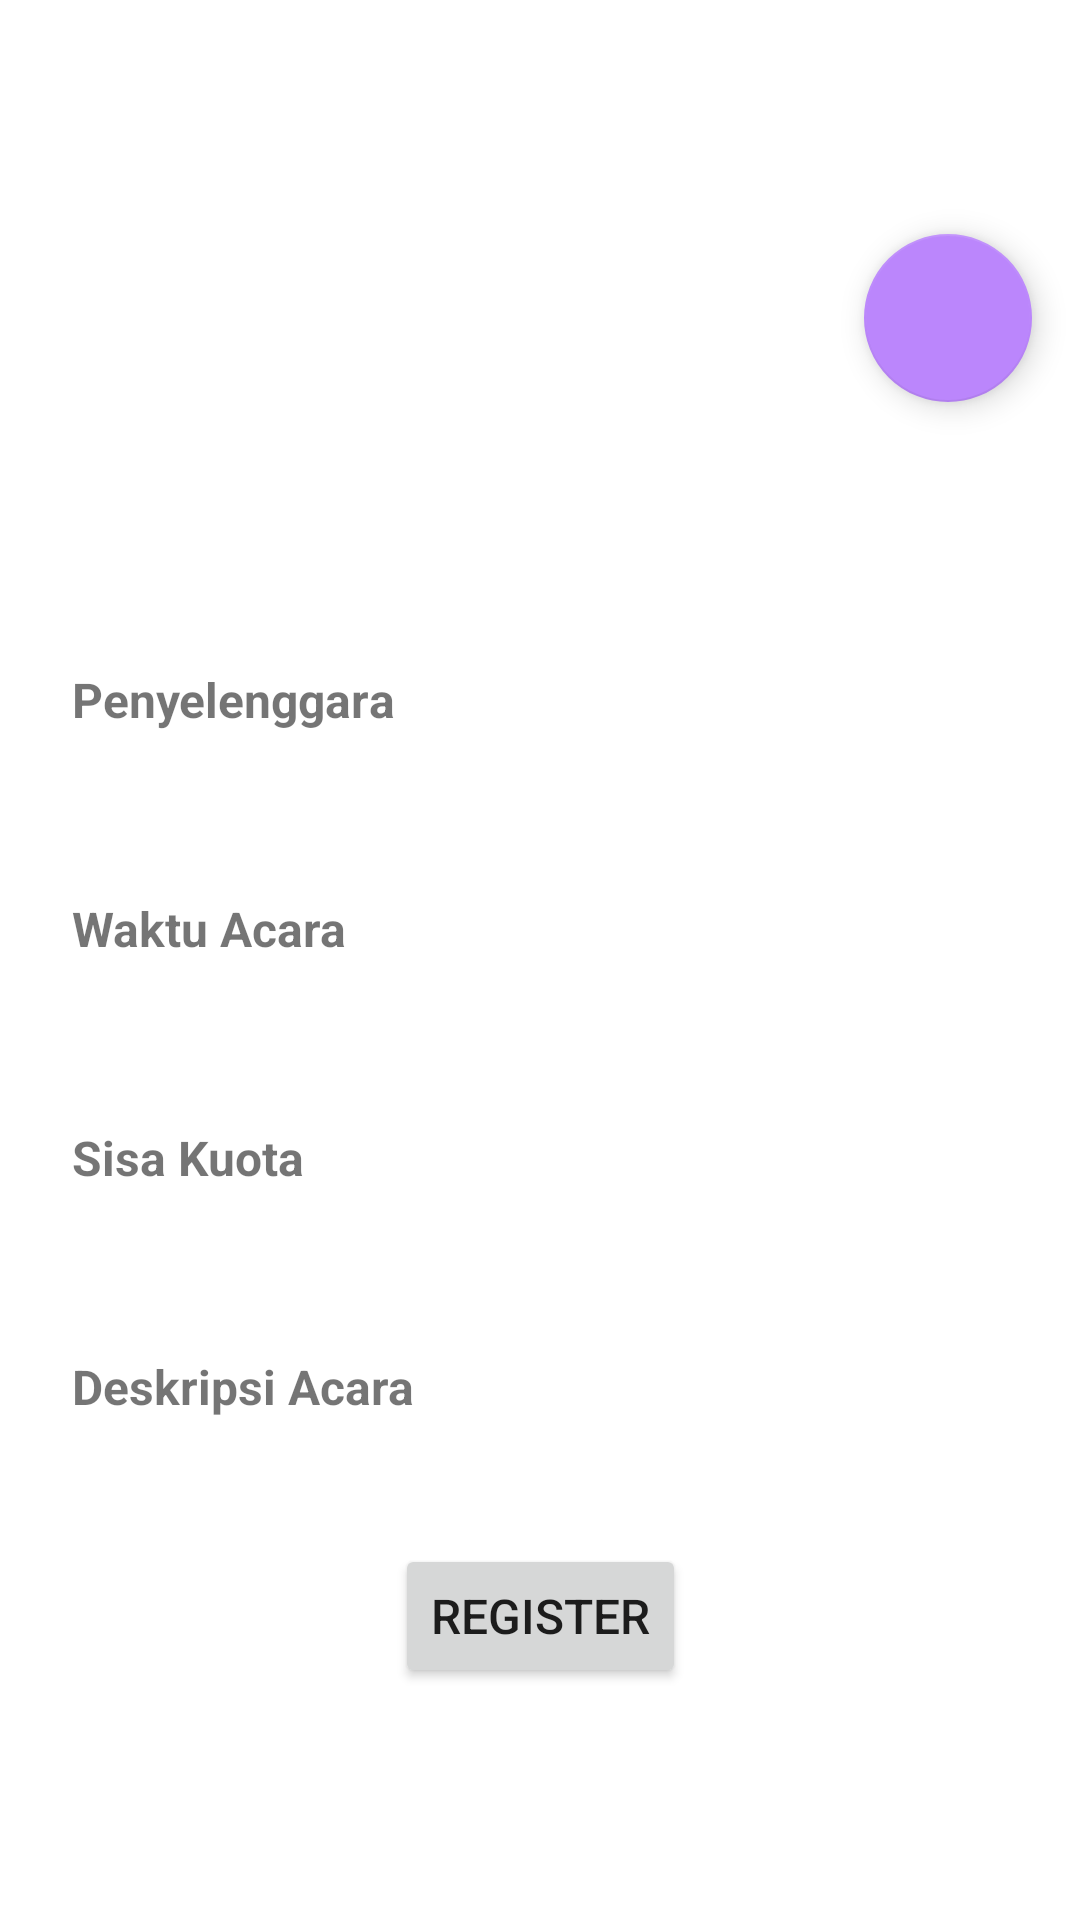

Produce the Android XML layout that renders to this screen, including the resource entries it uses.
<!-- AndroidManifest.xml: application theme Theme.MyFundamentalSubmission -->
<!-- res/layout/activity_detail.xml -->
<?xml version="1.0" encoding="utf-8"?>
<ScrollView xmlns:android="http://schemas.android.com/apk/res/android"
    xmlns:app="http://schemas.android.com/apk/res-auto"
    xmlns:tools="http://schemas.android.com/tools"
    android:layout_width="match_parent"
    android:layout_height="match_parent"
    tools:context=".ui.DetailActivity">

    <androidx.constraintlayout.widget.ConstraintLayout
        android:layout_width="match_parent"
        android:layout_height="wrap_content">

        <ProgressBar
            android:id="@+id/progressBar"
            style="?android:attr/progressBarStyle"
            android:layout_width="wrap_content"
            android:layout_height="wrap_content"
            android:visibility="gone"
            app:layout_constraintBottom_toBottomOf="parent"
            app:layout_constraintEnd_toEndOf="parent"
            app:layout_constraintStart_toStartOf="parent"
            app:layout_constraintTop_toTopOf="parent"
            tools:visibility="visible" />

        
        <ImageView
            android:id="@+id/img_detail_photo"
            android:layout_width="match_parent"
            android:layout_height="150dp"
            android:scaleType="centerCrop"
            android:contentDescription="@string/detail_name"
            app:layout_constraintEnd_toEndOf="parent"
            app:layout_constraintStart_toStartOf="parent"
            app:layout_constraintTop_toTopOf="parent"
            tools:srcCompat="@tools:sample/avatars" />

        <com.google.android.material.floatingactionbutton.FloatingActionButton
            android:id="@+id/fab"
            android:layout_width="wrap_content"
            android:layout_height="wrap_content"
            android:src="@drawable/ic_favorite_border"
            android:contentDescription="@string/title_favorite"
            android:layout_margin="16dp"
            app:layout_constraintEnd_toEndOf="parent"
            app:layout_constraintBottom_toBottomOf="@id/img_detail_photo"
            app:backgroundTint="@color/purple_200"/>

        <TextView
            android:id="@+id/tv_detail_name"
            android:layout_width="wrap_content"
            android:layout_height="wrap_content"
            android:layout_marginTop="24dp"
            android:paddingHorizontal="24dp"
            android:textSize="24sp"
            android:textStyle="bold"
            app:layout_constraintBottom_toTopOf="@+id/tv_penyelenggara"
            app:layout_constraintEnd_toEndOf="parent"
            app:layout_constraintStart_toStartOf="parent"
            app:layout_constraintTop_toBottomOf="@+id/img_detail_photo"
            tools:text="@string/detail_name" />

        <TextView
            android:id="@+id/tv_penyelenggara"
            android:layout_width="wrap_content"
            android:layout_height="wrap_content"
            android:layout_marginTop="16dp"
            android:layout_marginStart="24dp"
            android:textSize="16sp"
            android:textStyle="bold"
            app:layout_constraintBottom_toTopOf="@+id/tv_detail_owner"
            app:layout_constraintStart_toStartOf="parent"
            app:layout_constraintTop_toBottomOf="@+id/tv_detail_name"
            android:text="@string/penyelenggara" />

        <TextView
            android:id="@+id/tv_detail_owner"
            android:layout_width="0dp"
            android:layout_height="wrap_content"
            android:layout_marginTop="8dp"
            android:layout_marginEnd="24dp"
            android:layout_marginStart="24dp"
            android:textSize="16sp"
            app:layout_constraintBottom_toTopOf="@+id/divider_after_owner"
            app:layout_constraintEnd_toEndOf="parent"
            app:layout_constraintStart_toStartOf="parent"
            app:layout_constraintTop_toBottomOf="@+id/tv_penyelenggara"
            tools:text="@string/detail_owner" />

        
        <View
            android:id="@+id/divider_after_owner"
            android:layout_width="match_parent"
            android:layout_height="1dp"
            android:layout_marginVertical="8dp"
            android:layout_marginHorizontal="24dp"
            android:background="@color/gray"
            app:layout_constraintTop_toBottomOf="@id/tv_detail_owner"
            app:layout_constraintStart_toStartOf="parent"
            app:layout_constraintEnd_toEndOf="parent"
            app:layout_constraintBottom_toTopOf="@id/tv_waktu_acara" />

        
        <TextView
            android:id="@+id/tv_waktu_acara"
            android:layout_width="wrap_content"
            android:layout_height="wrap_content"
            android:layout_marginTop="16dp"
            android:layout_marginStart="24dp"
            android:textSize="16sp"
            android:textStyle="bold"
            app:layout_constraintTop_toBottomOf="@id/divider_after_owner"
            app:layout_constraintStart_toStartOf="parent"
            android:text="@string/waktu_acara" />

        <TextView
            android:id="@+id/tv_waktu_acara_detail"
            android:layout_width="0dp"
            android:layout_height="wrap_content"
            android:layout_marginTop="8dp"
            android:layout_marginEnd="24dp"
            android:layout_marginStart="24dp"
            android:textSize="16sp"
            app:layout_constraintTop_toBottomOf="@id/tv_waktu_acara"
            app:layout_constraintStart_toStartOf="parent"
            app:layout_constraintEnd_toEndOf="parent"
            tools:text="Detail waktu acara" />

        <View
            android:id="@+id/divider_after_waktu_acara"
            android:layout_width="match_parent"
            android:layout_height="1dp"
            android:layout_marginVertical="8dp"
            android:layout_marginHorizontal="24dp"
            android:background="@color/gray"
            app:layout_constraintTop_toBottomOf="@id/tv_waktu_acara_detail"
            app:layout_constraintStart_toStartOf="parent"
            app:layout_constraintEnd_toEndOf="parent" />

        
        <TextView
            android:id="@+id/tv_sisa_kuota"
            android:layout_width="wrap_content"
            android:layout_height="wrap_content"
            android:layout_marginTop="16dp"
            android:layout_marginStart="24dp"
            android:textSize="16sp"
            android:textStyle="bold"
            app:layout_constraintTop_toBottomOf="@id/divider_after_waktu_acara"
            app:layout_constraintStart_toStartOf="parent"
            android:text="@string/sisa_kuota" />

        <TextView
            android:id="@+id/tv_sisa_kuota_detail"
            android:layout_width="0dp"
            android:layout_height="wrap_content"
            android:layout_marginTop="8dp"
            android:layout_marginEnd="24dp"
            android:layout_marginStart="24dp"
            android:textSize="16sp"
            app:layout_constraintTop_toBottomOf="@id/tv_sisa_kuota"
            app:layout_constraintStart_toStartOf="parent"
            app:layout_constraintEnd_toEndOf="parent"
            tools:text="Detail sisa kuota" />

        <View
            android:id="@+id/divider_after_sisa_kuota"
            android:layout_width="match_parent"
            android:layout_height="1dp"
            android:layout_marginVertical="8dp"
            android:layout_marginHorizontal="24dp"
            android:background="@color/gray"
            app:layout_constraintTop_toBottomOf="@id/tv_sisa_kuota_detail"
            app:layout_constraintStart_toStartOf="parent"
            app:layout_constraintEnd_toEndOf="parent" />

        
        <TextView
            android:id="@+id/tv_deskripsi_acara"
            android:layout_width="wrap_content"
            android:layout_height="wrap_content"
            android:layout_marginTop="16dp"
            android:layout_marginStart="24dp"
            android:textSize="16sp"
            android:textStyle="bold"
            app:layout_constraintTop_toBottomOf="@id/divider_after_sisa_kuota"
            app:layout_constraintStart_toStartOf="parent"
            android:text="@string/deskripsi_acara" />

        <TextView
            android:id="@+id/tv_deskripsi_acara_detail"
            android:layout_width="0dp"
            android:layout_height="wrap_content"
            android:layout_marginTop="8dp"
            android:layout_marginEnd="24dp"
            android:layout_marginStart="24dp"
            android:textSize="16sp"
            app:layout_constraintTop_toBottomOf="@id/tv_deskripsi_acara"
            app:layout_constraintStart_toStartOf="parent"
            app:layout_constraintEnd_toEndOf="parent"
            tools:text="Detail deskripsi acara" />

        <Button
            android:id="@+id/action_register"
            android:layout_width="wrap_content"
            android:layout_height="wrap_content"
            android:layout_marginTop="12dp"
            android:layout_marginBottom="24dp"
            android:text="@string/register"
            android:textSize="16sp"
            app:layout_constraintEnd_toEndOf="parent"
            app:layout_constraintStart_toStartOf="parent"
            app:layout_constraintTop_toBottomOf="@+id/tv_deskripsi_acara_detail"
            app:layout_constraintBottom_toBottomOf="parent"
            tools:text="@string/register" />
    </androidx.constraintlayout.widget.ConstraintLayout>
</ScrollView>
<!-- resources referenced by this layout -->
<resources>
  <string name="deskripsi_acara">Deskripsi Acara</string>
  <string name="detail_name">Detail Name</string>
  <string name="detail_owner">Detail Owner</string>
  <string name="penyelenggara">Penyelenggara</string>
  <string name="register">Register</string>
  <string name="sisa_kuota">Sisa Kuota</string>
  <string name="title_favorite">Favorite</string>
  <string name="waktu_acara">Waktu Acara</string>
  <style name="Theme.MyFundamentalSubmission" parent="Theme.MaterialComponents.DayNight.DarkActionBar">
          
          <item name="colorPrimary">@color/purple_500</item>
          <item name="colorPrimaryVariant">@color/purple_700</item>
          <item name="colorOnPrimary">@color/white</item>
          
          <item name="colorSecondary">@color/teal_200</item>
          <item name="colorSecondaryVariant">@color/teal_700</item>
          <item name="colorOnSecondary">@color/black</item>
          
          <item name="android:statusBarColor">?attr/colorPrimaryVariant</item>
          
      </style>
  <!-- not gathered from this repository: default colours our renderer supplied (Android Studio template values) -->
  <color name="purple_200">#FFBB86FC</color>
  <color name="purple_500">#FF6200EE</color>
  <color name="purple_700">#FF3700B3</color>
  <color name="teal_200">#FF03DAC5</color>
  <color name="teal_700">#FF018786</color>
  <color name="black">#FF000000</color>
  <color name="white">#FFFFFFFF</color>
</resources>
